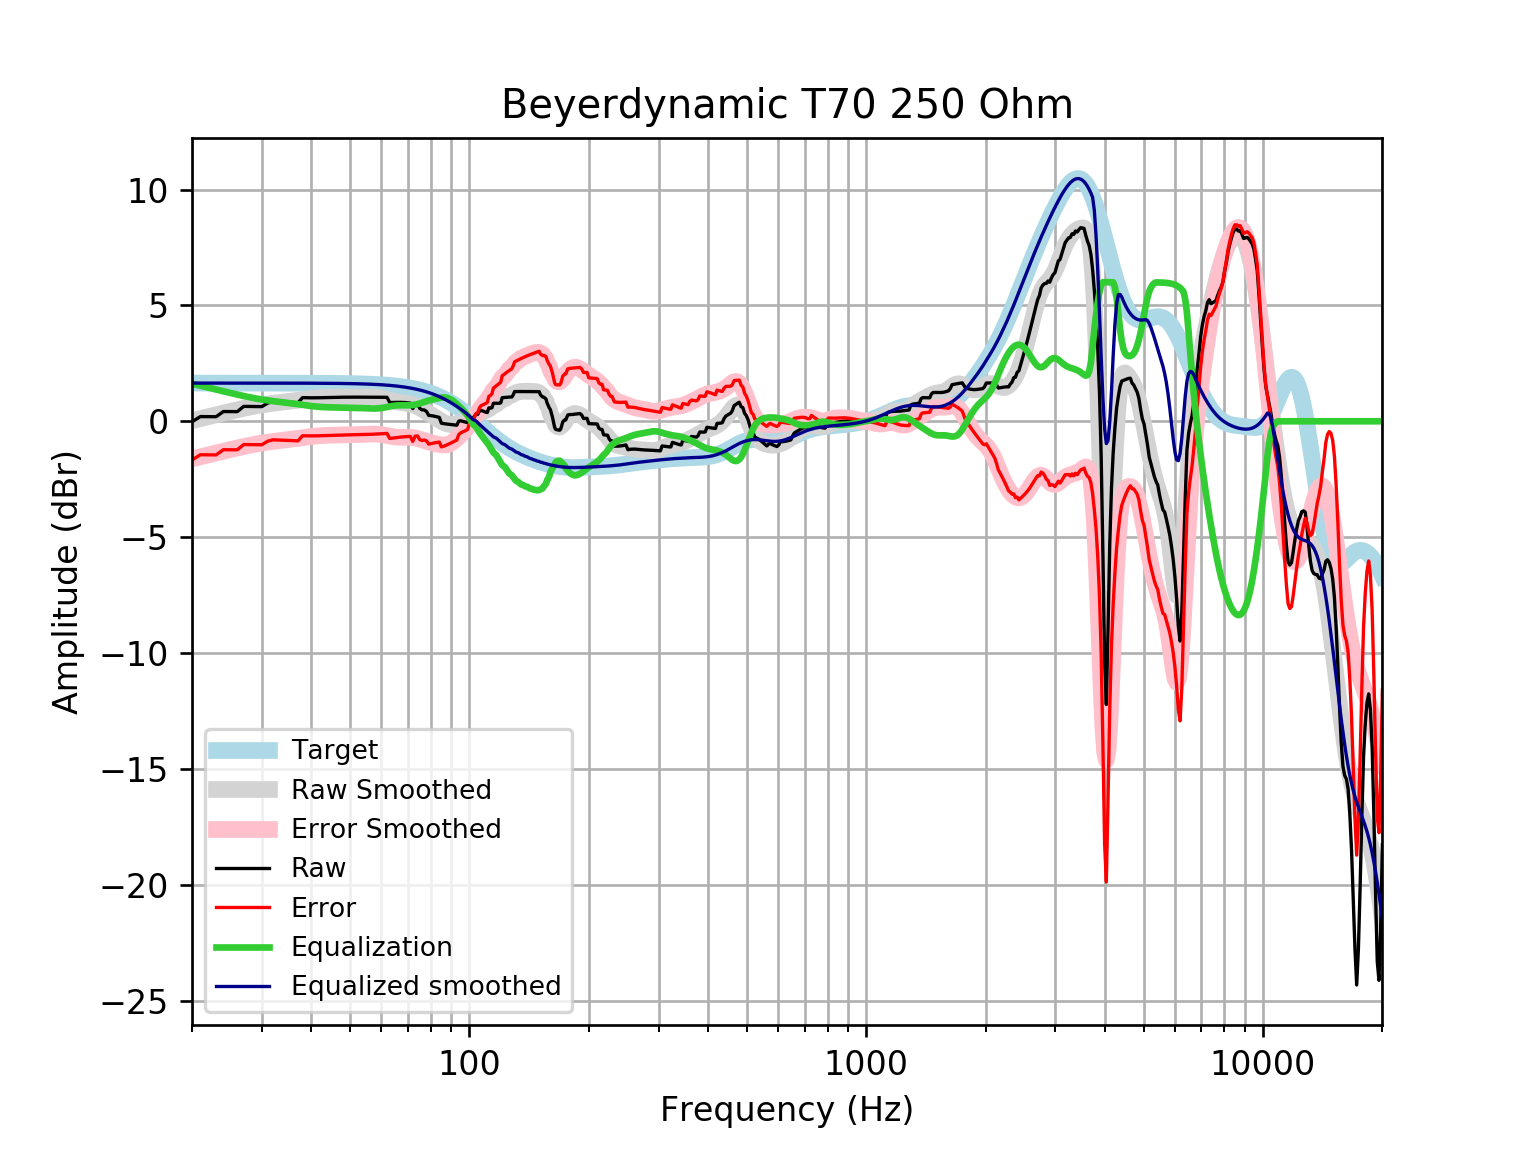

The file beside this chart, header and first rows:
frequency, raw, error, smoothed, error_smoothed, equalization, equalized_raw, equalized_smoothed, target
20, -0.02104, -1.669, 0.02579, -1.622, 1.622, 1.601, 1.648, 1.648
21, 0.203, -1.445, 0.1146, -1.533, 1.533, 1.736, 1.648, 1.648
22, 0.1994, -1.448, 0.1992, -1.449, 1.449, 1.648, 1.648, 1.648
23, 0.196, -1.452, 0.2794, -1.368, 1.368, 1.564, 1.648, 1.648
24, 0.4206, -1.227, 0.3553, -1.292, 1.292, 1.713, 1.648, 1.648
25, 0.4178, -1.23, 0.4274, -1.22, 1.22, 1.638, 1.648, 1.648
26, 0.4158, -1.232, 0.4951, -1.153, 1.153, 1.568, 1.648, 1.648
27, 0.6424, -1.005, 0.5578, -1.09, 1.09, 1.732, 1.648, 1.648
28, 0.6408, -1.007, 0.6148, -1.033, 1.033, 1.673, 1.647, 1.647
29, 0.638, -1.009, 0.6654, -0.982, 0.982, 1.62, 1.647, 1.647
30, 0.6332, -1.014, 0.709, -0.9382, 0.9382, 1.571, 1.647, 1.647
31, 0.784, -0.8629, 0.7459, -0.9011, 0.9011, 1.685, 1.647, 1.647
32, 0.8462, -0.8005, 0.777, -0.8697, 0.8697, 1.716, 1.647, 1.647
33, 0.8373, -0.8092, 0.8042, -0.8424, 0.8424, 1.68, 1.647, 1.647
34, 0.828, -0.8182, 0.8292, -0.817, 0.817, 1.645, 1.646, 1.646
35, 0.8186, -0.8273, 0.8542, -0.7917, 0.7917, 1.61, 1.646, 1.646
36, 0.8091, -0.8363, 0.8803, -0.7651, 0.7651, 1.574, 1.645, 1.645
37, 0.8, -0.845, 0.9078, -0.7372, 0.7372, 1.537, 1.645, 1.645
38, 1.02, -0.6244, 0.9357, -0.7087, 0.7087, 1.729, 1.644, 1.644
39, 1.014, -0.6293, 0.9626, -0.6811, 0.6811, 1.696, 1.644, 1.644
40, 1.012, -0.631, 0.9865, -0.6565, 0.6565, 1.668, 1.643, 1.643
41, 1.013, -0.6293, 1.006, -0.6362, 0.6362, 1.649, 1.642, 1.642
42, 1.016, -0.625, 1.02, -0.6209, 0.6209, 1.637, 1.641, 1.641
43, 1.021, -0.6191, 1.029, -0.6106, 0.6106, 1.631, 1.64, 1.64
44, 1.026, -0.6128, 1.034, -0.6042, 0.6042, 1.63, 1.639, 1.639
45, 1.03, -0.607, 1.037, -0.6005, 0.6005, 1.631, 1.637, 1.637
46, 1.033, -0.6019, 1.037, -0.598, 0.598, 1.631, 1.635, 1.635
47, 1.036, -0.5973, 1.038, -0.5958, 0.5958, 1.632, 1.634, 1.633
48, 1.038, -0.593, 1.038, -0.5934, 0.5934, 1.632, 1.631, 1.631
49, 1.04, -0.5887, 1.038, -0.5906, 0.5906, 1.631, 1.629, 1.629
50, 1.042, -0.5847, 1.039, -0.5874, 0.5874, 1.629, 1.626, 1.626
51, 1.042, -0.5812, 1.04, -0.5835, 0.5835, 1.625, 1.623, 1.623
52, 1.041, -0.5783, 1.041, -0.5788, 0.5788, 1.62, 1.62, 1.62
53, 1.04, -0.5758, 1.043, -0.5731, 0.5731, 1.613, 1.616, 1.616
54, 1.039, -0.5732, 1.045, -0.5665, 0.5665, 1.605, 1.612, 1.612
55, 1.037, -0.5698, 1.048, -0.5596, 0.5596, 1.597, 1.607, 1.607
56, 1.037, -0.5653, 1.049, -0.5535, 0.5535, 1.59, 1.602, 1.602
57, 1.037, -0.5599, 1.046, -0.5502, 0.5502, 1.587, 1.596, 1.596
58, 1.037, -0.5537, 1.039, -0.5514, 0.5514, 1.588, 1.59, 1.59
59, 1.036, -0.5472, 1.025, -0.5587, 0.5587, 1.595, 1.583, 1.583
60, 1.036, -0.5404, 1.003, -0.5726, 0.5726, 1.608, 1.576, 1.576
61, 1.035, -0.5327, 0.9756, -0.5921, 0.5921, 1.627, 1.568, 1.568
62, 1.035, -0.5237, 0.9435, -0.6153, 0.6153, 1.65, 1.559, 1.559
63, 0.8085, -0.7406, 0.91, -0.6391, 0.6391, 1.448, 1.549, 1.549
64, 0.8109, -0.7276, 0.8781, -0.6604, 0.6604, 1.471, 1.538, 1.538
65, 0.8138, -0.7132, 0.8503, -0.6766, 0.6766, 1.49, 1.527, 1.527
66, 0.8159, -0.6985, 0.8278, -0.6867, 0.6867, 1.503, 1.514, 1.514
67, 0.8162, -0.6848, 0.8102, -0.6907, 0.6907, 1.507, 1.501, 1.501
68, 0.8132, -0.6731, 0.7958, -0.6906, 0.6906, 1.504, 1.486, 1.486
69, 0.8066, -0.664, 0.7818, -0.6888, 0.6888, 1.495, 1.471, 1.471
70, 0.7962, -0.6575, 0.7652, -0.6885, 0.6885, 1.485, 1.454, 1.454
71, 0.7827, -0.6528, 0.7433, -0.6922, 0.6922, 1.475, 1.436, 1.436
72, 0.5466, -0.8694, 0.7141, -0.702, 0.702, 1.249, 1.416, 1.416
73, 0.7521, -0.6431, 0.6766, -0.7186, 0.7186, 1.471, 1.395, 1.395
74, 0.7384, -0.6346, 0.6311, -0.7418, 0.7418, 1.48, 1.373, 1.373
75, 0.5575, -0.7918, 0.579, -0.7702, 0.7702, 1.328, 1.349, 1.349
76, 0.4926, -0.8315, 0.5222, -0.8018, 0.8018, 1.294, 1.324, 1.324
77, 0.4882, -0.8091, 0.4629, -0.8342, 0.8342, 1.322, 1.297, 1.297
78, 0.4217, -0.8472, 0.4032, -0.8656, 0.8656, 1.287, 1.269, 1.269
79, 0.2521, -0.9867, 0.3442, -0.8946, 0.8946, 1.147, 1.239, 1.239
... 553 more rows
